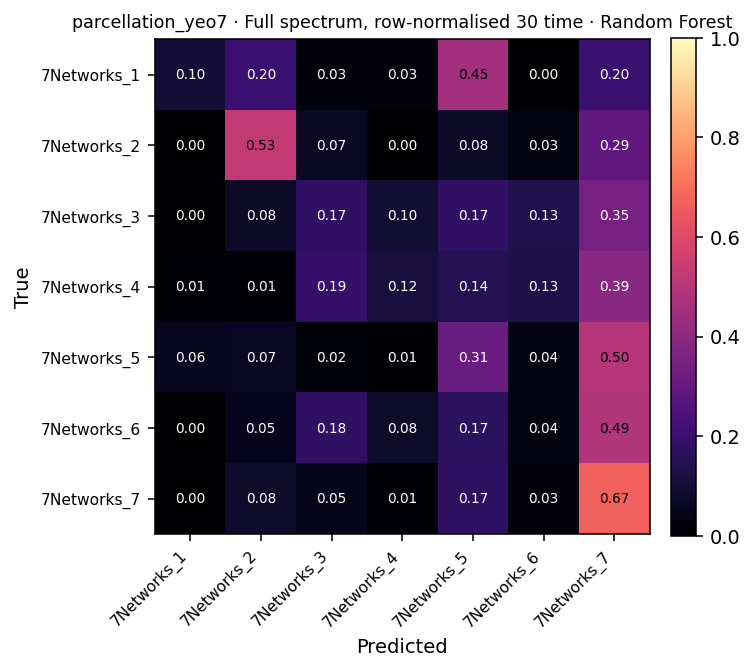

Source data for this figure (header and first rows):
, 7Networks_1, 7Networks_2, 7Networks_3, 7Networks_4, 7Networks_5, 7Networks_6, 7Networks_7
7Networks_1, 4, 8, 1, 1, 18, 0, 8
7Networks_2, 0, 77, 10, 0, 11, 5, 42
7Networks_3, 0, 4, 9, 5, 9, 7, 18
7Networks_4, 1, 1, 13, 8, 10, 9, 27
7Networks_5, 10, 12, 3, 1, 57, 7, 91
7Networks_6, 0, 6, 20, 9, 19, 4, 56
7Networks_7, 1, 28, 17, 4, 60, 9, 238
